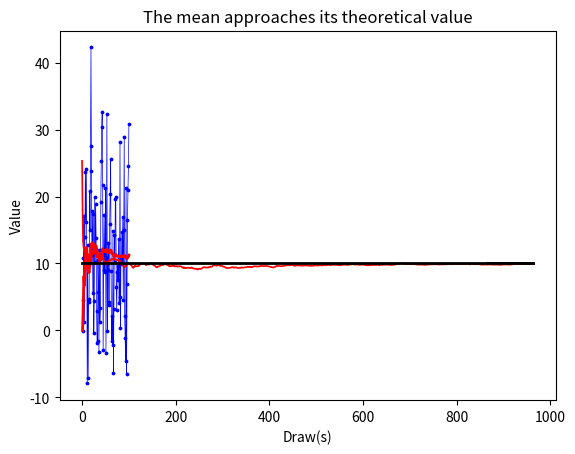

Write Python code to recreate this figure. (Note: this script raises an exception after producing the figure.)
#!/usr/bin/env python3
# -*- coding: utf-8 -*-
"""
Created on Fri Dec  8 14:07:51 2017

[redacted]
"""
# Packages -----------------------------------------------------
import numpy as np
import pandas as pd
import matplotlib.pyplot as plt

# Description -----------------------------------------------------

# Machine learning is based on repeating small "learning steps"
# over and over again. We will need a programming structure that
# allows us to do this in an efficient way.

# You have already seen the function sapply that does something similar. 
# But for machine learning, we often want a more transparent way to do 
# iterative steps. In fact we use "loops". 
# Specifically, "for-loops" and "while-loops". In this script, we
# consider how they work


# A for-loop --------------------------------------------------------

# We want to check whether the mean of repeated simulated draws 
# from a normal distribution with a given mean really converges
# to that mean. (In other words, we check the law of large numbers.)


# Here is how you can simulate data
x = np.random.normal(10, #mu 
                 11, #sigma
                 1) # amount of numbers to be created
# this creates a random number following a normal distribution

# Some parameters that we need
theory_mean = 10
iter_range = np.arange(1,101,1)


# We need an object that collects the single random draws.

# An empty vector that we are going to fill up
# with randomly drawn numbers (in fact, it's not 
# empty but contains zeros).
sample_list = np.zeros(len(iter_range))

# And another vector that we are going to fill up
# with the resulting means:
sample_mean_list = np.zeros(len(iter_range))

# In the jargon, this means preallocating an output object.

# Creating some empty (zero) "containers" that are going to
# be filled up in a loop is called "pre-allocation".
# Make sure to always use this when performing heavy
# calculations. It is much more efficient than 
# making an existing vector longer by one element
# at a time!

# So here is how we may perform the loop
for i in iter_range:
    sample_list[i-1] = np.random.normal(theory_mean, 10, 1)
    sample_mean_list[i-1] = np.average(sample_list[0:i])

x = pd.DataFrame({"iter_range":iter_range,"sample_list":sample_list,"sample_mean_list":sample_mean_list})
x

# Let's do a quick-and-dirty plot 

plt.scatter(x["iter_range"], x["sample_list"], c = "blue", s = 3)
plt.plot(x["iter_range"], x["sample_list"], c = "blue", linewidth = 0.5)
plt.plot(x["iter_range"], x["sample_mean_list"], c = "red", linewidth = 2)
plt.show()


# As you see, plotting helps a lot for getting "a picture" what
# you are actually doing...


# A highly inefficient for-loop -------------------------------------------

# Never do this:

sample_list = 0; sample_mean_list = 0

for i in iter_range:
    a = np.random.normal(10,10,1)
    sample_list = np.append(sample_list, a)
    sample_mean_list = np.append(sample_mean_list, np.average(sample_list))
    
sample_list
sample_mean_list


# This works fine as long as you run easy stuff. But
# it is extremely inefficient in terms of the inner
# "physical logistics" of the computing process!



# A while loop ------------------------------------------------------------

# Now suppose that we want something different. 
# Not a fixed iterRange, but repeat until 
# a certain condition is met, say the red curve from before
# (the sample mean) does not change any more. In mathematical
# terms, we put a "convergence condition".

# This needs an additional step. We need an 
# initial situation and check whether the condition 
# already holds initially.

# Let's set a maximum number of "iterations", to prevent
# our program for running forever if 
imax = 100000

# We do not know how many iterations we will actually run,
# so we set our empty containers to a length of imax
sample_list = np.zeros(imax)
sample_mean_list = np.zeros(imax)
crit_list = np.zeros(imax)
theory_mean_list = np.repeat(theory_mean, imax)


i = 0 # set at zero as indexing starts at 0 in python 

crit = 1000  # critical value for passing test whether
             # more iterations should be run.
             # Initialize crit at a high number that
             # certainly does not meet the condition

tolx = 1e-6  # if crit meets this value, the loop stops


while crit > tolx and i <= imax:
    sample_list[i] = np.random.normal(theory_mean, 10, 1)
    sample_mean_list[i] = np.average(sample_list[:i+1])
    
    # For the first draw (i=1), there is no "previous" draw.
    # So keep crit at the initial value

    if i > 1:
        crit = abs(sample_mean_list[i] - sample_mean_list[i-1])  / abs(sample_mean_list[i-1])

    # What does crit actually measure?
    # Does this remind you of some mathematics?
  
    crit_list[i] = crit 
    
    i = i + 1


# In mathemaical terms, the idea is (somewhat loosely speaking):
# we hope to have a Cauchy sequence, which implies that it converges
# Ask google if you are interested :-)

# Collect the entire output of interest in a dataframe.
# Note that name that is provided to the first column.

y = pd.DataFrame({'id': range(imax), 'theory_mean_list': theory_mean_list, 'sample_list': sample_list, 'sample_mean_list': sample_mean_list, 'crit_list': crit_list})

# Y still contains many zeros. In fact, from the row 
# corresponding to the current 
# value of i on, nothing has been filled. 
# Let's cut Y at that row
y = y.iloc[0:i,:]

# inspect the last few rows of Y.
# What can you infer?
y.tail(10)


xlab1 = "Draw(s)"; ylab1 = "Value"


# What does this graph show?
# What does the alpha do?
plt.plot(y["id"],y["sample_mean_list"], c = "red", linewidth = 1.2)
plt.plot(y["id"],y["theory_mean_list"], c = "black", linewidth = 2)
plt.xlabel(xlab1)
plt.ylabel(ylab1)
plt.title("The mean approaches its theoretical value")



# Only the last N observations to study convergence in detail
N = 100

plt.plot(y["id"][-N:],y["sample_mean_list"][-N:], c = "red", linewidth = 1.2)
plt.plot(y["id"][-N:],y["theory_mean_list"][-N:], c = "black", linewidth = 2)
plt.xlabel(xlab1)
plt.ylabel(ylab1)
plt.title("The mean approaches its theoretical value")


# The types of graphs we have here are useful for machine learning.
# There is one catch. So far, it is not easy to create nice legends
# that tell you which line represents what. In the next section
# we look at an elegant way to produce high-quality graphs.


# Sophisticated graphs with informative legends -------------------------------


# Often the best way to proceed is to bring the data into
# the long format (yes, in the untidy long format...)

# This allows for creating labels for legends etc. You can achieve almost
# everything in this way. 
# Below, we just look at a few examples.

# To get from wide to long, you need the opposite of spread(), 
# which is gather(). Since everything is a bit complex, 
# we first use toy data to work with.


toy = y.iloc[0:5, 1:5]
# What did we do here?
# You can read about subsetting in the book on pp. 300-302.


toy.columns
# The wide-to-long process is somewhat tricky.
# The first argument specifies the columns that
# are going to be stacked on top of each other.
# The respective column names go into the new "key" column.
# (You notice that it is really the reverse of spread()!)
# We call the key column "series". The values in the new long format
# will be in a column with name "Value".

to_plot = pd.melt(toy, # the data
                  id_vars=['id'], # the values which serve as identification 
                  value_vars= ['theory_mean_list', 'sample_list', 'sample_mean_list']) 
                 # the values which we want to stack


# The simplest thing we can plot is this:
groups = to_plot.groupby('variable')
for name, group in groups:
    plt.plot(group.id, group.value, label = name)
    plt.legend()
plt.show()



# This looks very ugly, but there is an informative legend,
# something we did not have before!

# Of course, we want the legend to show telling names.
# As we have done before, we create nice telling labels with sapply:

# Inspect the values in the series column...
to_plot["variable"].unique()

# By now, you know how this works!
to_plot["Legend"] = to_plot["variable"]
to_plot["Legend"].replace(["sample_list","sample_mean_list","theory_mean_list"],["Single draw","Sample mean","Theor. mean"], inplace = True)

# Now, we can use the color asthetic for creating an appropriate legend
# The simplest thing we can plot is this:
groups = to_plot.groupby('Legend')
for name, group in groups:
    plt.plot(group.id, group.value, label = name)
plt.legend()
plt.show()

# or with legend title
for name, group in groups:
    plt.plot(group.id, group.value, label = name)
plt.legend(title= "Legend")
plt.show()


# We still want to make this look nicer, by pickig colors manually
# and selecting specific linetypes.
# Let's look at this with only two series

to_plot["Legend"].unique()

# Select only the columns that we are interested in
to_plot2 = to_plot.loc[to_plot["Legend"] != "Single draw",:]

groups = to_plot2.groupby('Legend')
for name, group in groups:
    plt.plot(group.id, group.value, label = name)
plt.legend()
plt.show()

# add Line type
# In the R script we let the program choose randomly based on a string
# this is not possible with mpl
# but we can easily just define a dictionary with line types depending on 
# the name which we can call every time:
line_dict = {"Sample mean": "-", "Theor. mean": "-."}

for name, group in groups:
    plt.plot(group.id, group.value, label = name, linestyle = line_dict[name])
plt.legend()
plt.show()

# we can do the same for colors; lets add a manually chosen color scheme:
color_dict = {"Sample mean": "red", "Theor. mean": "black"}

for name, group in groups:
    plt.plot(group.id, group.value, label = name, color = color_dict[name])
plt.legend()
plt.show()

# Manual color and linetype scheme
for name, group in groups:
    plt.plot(group.id, group.value, label = name, linestyle = line_dict[name], color = color_dict[name])
plt.legend()
plt.show()


# And with a "size" scheme...
size_dict = {"Sample mean": 1, "Theor. mean": 0.5}
for name, group in groups:
    plt.plot(group.id, group.value, label = name, linestyle = line_dict[name],
             color = color_dict[name], lw = size_dict[name])
plt.legend()
plt.show()

# Now that we have played around with the toy data of just the first five
# rows of Y, we can proceed to plot the entire sample.



# A fully-fledge graph ----------------------------------------------------


# In complete analogy to the toy version above

to_plot = pd.melt(y,id_vars=['id'], value_vars= ['theory_mean_list', 'sample_list', 'sample_mean_list']) 

to_plot["Legend"] = to_plot["variable"]
to_plot["Legend"].replace(["sample_list","sample_mean_list","theory_mean_list"],["Single draw","Sample mean","Theor. mean"], inplace = True)


to_plot2 = to_plot.loc[to_plot["Legend"] != "Single draw",:]

# we create one bigger dicitonary with two sub dictionaroes as elements to make things easier
plot_dict = {"Sample mean": {"linetype":"-","color":"red","lw-size":1},
          "Theor. mean": {"linetype":"-.","color":"black","lw-size":0.5}}


# Sample mean and theoretical mean
with plt.style.context(('ggplot')):
    groups = to_plot2.groupby('Legend')
    for name, group in groups:
        plt.plot(group.id, group.value, label = name, linestyle = plot_dict[name]["linetype"],
                 color = plot_dict[name]["color"], lw = plot_dict[name]["lw-size"])
    plt.xlabel("Draw(s)")
    plt.ylabel("Value")
    plt.title("The mean of a sample approaches its theoretical value")
    plt.legend()
    plt.show()


# With only a limited range in the x and y direction 
# (for closer inspection)
with plt.style.context(('ggplot')):
    groups = to_plot2.groupby('Legend')
    for name, group in groups:
        plt.plot(group.id, group.value, label = name, linestyle = plot_dict[name]["linetype"],
                 color = plot_dict[name]["color"], lw = plot_dict[name]["lw-size"])
    plt.xlabel("Draw(s)")
    plt.ylabel("Value")
    plt.title("The mean of a sample approaches its theoretical value")
    plt.legend()
    # add xlim and ylim
    plt.xlim([500, max(to_plot2["id"])])
    plt.ylim([9, 11])
    plt.show()

# Including the sample draws...

# lets add another element to the dictionary first
plot_dict = {"Sample mean": {"linetype":"-","color":"red","lw-size":1},
          "Theor. mean": {"linetype":"-.","color":"black","lw-size":0.5},
          "Single draw": {"linetype":"--","color":"grey","lw-size":0.5}}


# You don't see much here...
with plt.style.context(('ggplot')):
    groups = to_plot.groupby('Legend')
    for name, group in groups:
        plt.plot(group.id, group.value, label = name, linestyle = plot_dict[name]["linetype"],
                 color = plot_dict[name]["color"], lw = plot_dict[name]["lw-size"])
    plt.xlabel("Draw(s)")
    plt.ylabel("Value")
    plt.title("The mean of a sample approaches its theoretical value")
    plt.legend()
    plt.show()



# lets include alpha (opacity) and change line sizes to improve some visibility
plot_dict = {"Sample mean": {"linetype":"-","color":"red","lw-size":2,"alpha":1},
          "Theor. mean": {"linetype":"--","color":"black","lw-size":2,"alpha":1},
          "Single draw": {"linetype":"-","color":"grey","lw-size":0.5,"alpha":0.5}}


with plt.style.context(('ggplot')):
    groups = to_plot.groupby('Legend')
    for name, group in groups:
        plt.plot(group.id, group.value, label = name, linestyle = plot_dict[name]["linetype"],
                 color = plot_dict[name]["color"], lw = plot_dict[name]["lw-size"], 
                 alpha = plot_dict[name]["alpha"])
    plt.xlabel("Draw(s)")
    plt.ylabel("Value")
    plt.title("The mean of a sample approaches its theoretical value")
    plt.legend()
    plt.show()




 



